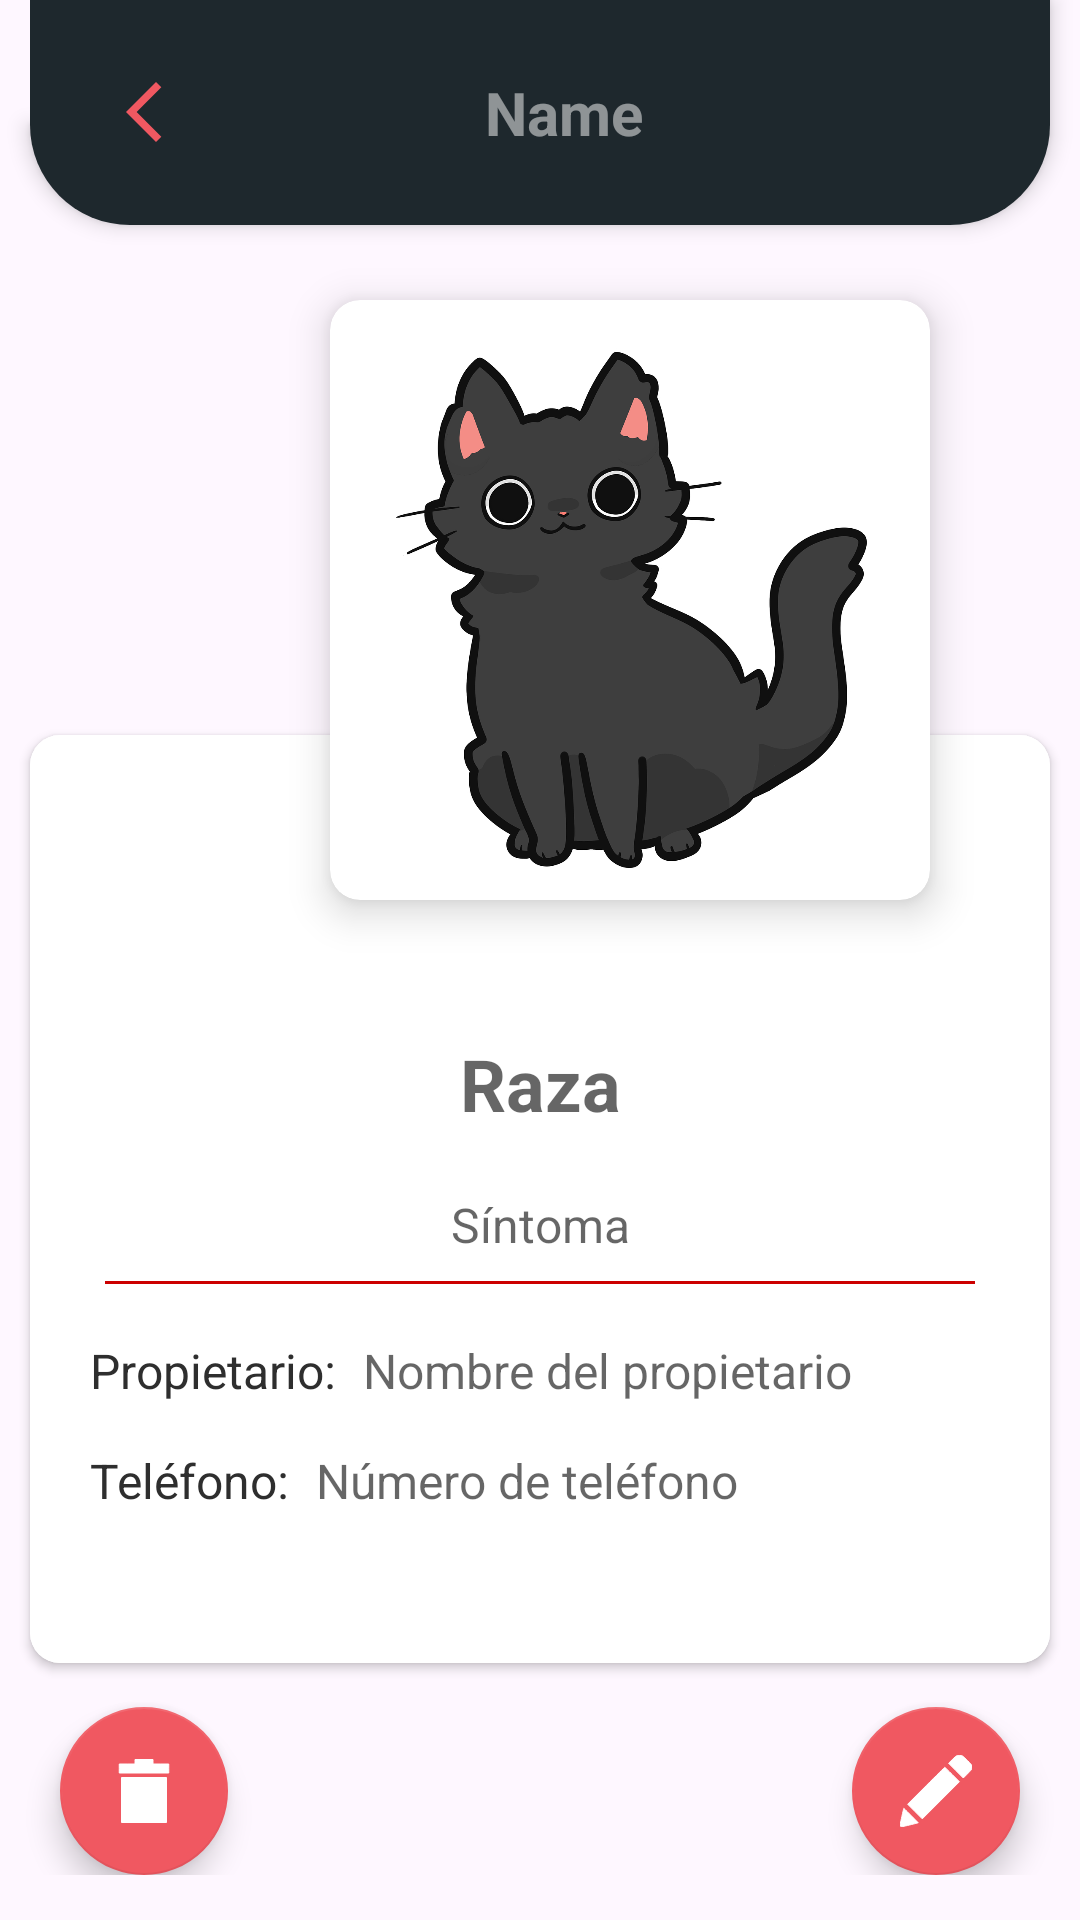

Produce the Android XML layout that renders to this screen, including the resource entries it uses.
<!-- AndroidManifest.xml: application theme Theme.DogApp -->
<!-- res/layout/fragment_appointment_details.xml -->
<?xml version="1.0" encoding="utf-8"?>
<layout xmlns:android="http://schemas.android.com/apk/res/android"
    xmlns:tools="http://schemas.android.com/tools"
    xmlns:app="http://schemas.android.com/apk/res-auto">

    <androidx.constraintlayout.widget.ConstraintLayout
        android:layout_width="match_parent"
        android:layout_height="match_parent"
        android:background="@color/bg_page"
        android:paddingBottom="15dp"
        tools:context=".view.fragment.AppointmentDetailsFragment">

        <androidx.appcompat.widget.Toolbar
            android:id="@+id/toolbar"
            android:layout_width="match_parent"
            android:layout_height="wrap_content"
            android:background="@drawable/toolbar_background"
            android:elevation="4dp"
            android:padding="16dp"
            android:theme="@style/ThemeOverlay.AppCompat.Dark.ActionBar"
            app:layout_constraintTop_toTopOf="parent"
            app:layout_constraintStart_toStartOf="parent"
            app:layout_constraintEnd_toEndOf="parent"
            android:layout_marginStart="10dp"
            android:layout_marginEnd="10dp">

            <RelativeLayout
                android:layout_width="match_parent"
                android:layout_height="wrap_content"
                android:layout_gravity="center">

                <ImageView
                    android:id="@+id/backButton"
                    android:layout_width="wrap_content"
                    android:layout_height="wrap_content"
                    android:layout_alignParentStart="true"
                    android:layout_centerVertical="true"
                    android:contentDescription="@string/back"
                    android:paddingStart="10dp"
                    android:src="@drawable/back_arrow"
                    tools:ignore="RtlSymmetry" />

                <TextView
                    android:id="@+id/petName"
                    android:layout_width="wrap_content"
                    android:layout_height="wrap_content"
                    android:layout_centerInParent="true"
                    android:padding="8dp"
                    android:textColor="@color/white"
                    android:textSize="20sp"
                    android:hint="Name"
                    android:textStyle="bold" />
            </RelativeLayout>
        </androidx.appcompat.widget.Toolbar>

        <FrameLayout
            android:layout_width="match_parent"
            android:layout_height="0dp"
            app:layout_constraintTop_toBottomOf="@id/toolbar"
            app:layout_constraintBottom_toBottomOf="parent">

            <androidx.cardview.widget.CardView
                android:layout_width="200dp"
                android:layout_height="200dp"
                android:layout_marginTop="25dp"
                android:layout_marginStart="110dp"
                android:layout_marginEnd="110dp"
                app:cardCornerRadius="10dp"
                app:cardElevation="8dp">

                <ImageView
                    android:id="@+id/imageViewDog"
                    android:layout_width="wrap_content"
                    android:layout_height="185dp"
                    android:layout_margin="10dp"
                    android:adjustViewBounds="true"
                    android:contentDescription="contenido"
                    android:scaleType="centerInside"
                    android:src="@drawable/logo" />
            </androidx.cardview.widget.CardView>
            <androidx.cardview.widget.CardView
                android:layout_width="match_parent"
                android:layout_height="wrap_content"
                android:layout_marginTop="170dp"
                android:layout_marginStart="10dp"
                android:layout_marginEnd="10dp"
                app:cardCornerRadius="10dp">

                <LinearLayout
                    android:id="@+id/detailsLayout"
                    android:layout_width="match_parent"
                    android:layout_height="wrap_content"
                    android:gravity="center_horizontal"
                    android:orientation="vertical"
                    android:paddingTop="100dp"
                    android:paddingBottom="50dp"
                    android:background="@color/white">

                    <TextView
                        android:id="@+id/petBreed"
                        android:hint="Raza"
                        android:layout_width="match_parent"
                        android:layout_height="wrap_content"
                        android:layout_marginBottom="20dp"
                        android:textAlignment="center"
                        android:textColor="@color/grey_color"
                        android:textSize="24sp"
                        android:textStyle="bold"/>

                    <TextView
                        android:id="@+id/petDetails"
                        android:layout_width="match_parent"
                        android:layout_height="wrap_content"
                        android:textAlignment="center"
                        android:textColor="@color/grey_color"
                        android:textSize="16sp"
                        android:hint="Síntoma"/>

                    <View
                        android:layout_width="match_parent"
                        android:layout_height="1dp"
                        android:background="@android:color/holo_red_dark"
                        android:layout_marginTop="8dp"
                        android:layout_marginBottom="8dp"
                        android:layout_marginStart="25dp"
                        android:layout_marginEnd="25dp"/>

                    <LinearLayout
                        android:layout_width="match_parent"
                        android:layout_height="wrap_content"
                        android:orientation="horizontal"
                        android:layout_marginTop="10dp"
                        android:paddingLeft="20dp">

                        <TextView
                            android:layout_width="wrap_content"
                            android:layout_height="wrap_content"
                            android:text="Propietario: "
                            android:textColor="@color/grey_color"
                            android:textSize="16sp"/>

                        <TextView
                            android:id="@+id/owner"
                            android:layout_width="wrap_content"
                            android:layout_height="wrap_content"
                            android:layout_marginStart="5dp"
                            android:textColor="@color/grey_color"
                            android:textSize="16sp"
                            android:hint="Nombre del propietario"/>
                    </LinearLayout>

                    <LinearLayout
                        android:layout_width="match_parent"
                        android:layout_height="wrap_content"
                        android:orientation="horizontal"
                        android:layout_marginTop="15dp"
                        android:paddingLeft="20dp">

                        <TextView
                            android:layout_width="wrap_content"
                            android:layout_height="wrap_content"
                            android:text="Teléfono: "
                            android:textColor="@color/grey_color"
                            android:textSize="16sp"/>

                        <TextView
                            android:id="@+id/phone"
                            android:layout_width="wrap_content"
                            android:layout_height="wrap_content"
                            android:layout_marginStart="5dp"
                            android:textColor="@color/grey_color"
                            android:textSize="16sp"
                            android:hint="Número de teléfono"/>
                    </LinearLayout>
                </LinearLayout>
            </androidx.cardview.widget.CardView>
            <LinearLayout
                android:layout_width="wrap_content"
                android:layout_height="wrap_content"
                android:orientation="horizontal"
                tools:ignore="MissingConstraints"
                app:layout_constraintEnd_toEndOf="parent"
                android:layout_marginTop="170dp"
                android:layout_marginEnd="16dp"
                android:layout_marginStart="370dp"
                android:elevation="2dp"
                >

                <TextView
                    android:id="@+id/idNumber"
                    android:layout_width="wrap_content"
                    android:layout_height="wrap_content"
                    android:hint="ID"
                    android:textColor="@color/red_orange"
                    android:textSize="16sp"/>
            </LinearLayout>

            <RelativeLayout
                android:layout_width="wrap_content"
                android:layout_height="wrap_content"
                android:elevation="10dp">

                <com.google.android.material.floatingactionbutton.FloatingActionButton
                    android:id="@+id/btnDelete"
                    android:layout_width="wrap_content"
                    android:layout_height="wrap_content"
                    android:layout_alignParentStart="true"
                    android:layout_alignParentBottom="true"
                    android:layout_marginStart="20dp"
                    android:contentDescription="TODO"
                    android:src="@drawable/delete_icon"
                    app:backgroundTint="@color/red_orange" />

                <com.google.android.material.floatingactionbutton.FloatingActionButton
                    android:id="@+id/btnEdit"
                    android:layout_width="wrap_content"
                    android:layout_height="wrap_content"
                    android:layout_alignParentEnd="true"
                    android:layout_alignParentBottom="true"
                    android:layout_marginEnd="20dp"
                    android:contentDescription="TODO"
                    android:src="@drawable/edit_icon"
                    app:backgroundTint="@color/red_orange"
                    app:layout_constraintBottom_toBottomOf="parent"
                    app:layout_constraintEnd_toEndOf="parent" />

            </RelativeLayout>
        </FrameLayout>
</androidx.constraintlayout.widget.ConstraintLayout>
    </layout>
<!-- resources referenced by this layout -->
<resources>
  <color name="bg_page">#FEF7FF</color>
  <color name="grey_color">#2E2E2E</color>
  <color name="red_orange">#F05861</color>
  <color name="white">#FFFFFFFF</color>
  <!-- drawable back_arrow (drawable) -->
  <vector xmlns:android="http://schemas.android.com/apk/res/android" android:height="24dp" android:tint="#F05861" android:viewportHeight="24" android:viewportWidth="24" android:width="24dp">
        
      <path android:fillColor="@android:color/white" android:pathData="M17.77,3.77l-1.77,-1.77l-10,10l10,10l1.77,-1.77l-8.23,-8.23z"/>
      
  </vector>
  <!-- drawable delete_icon (drawable) -->
  <vector xmlns:android="http://schemas.android.com/apk/res/android"
      android:width="512dp"
      android:height="512dp"
      android:viewportWidth="512"
      android:viewportHeight="512">
    <path
        android:pathData="M192,48l0,16 -56,-0 -56,-0 0,32 0,32 176,-0 176,-0 0,-32 0,-32 -56,-0 -56,-0 0,-16 0,-16 -64,-0 -64,-0 0,16z"
        android:fillColor="@color/white"
        android:strokeColor="@color/white"/>
    <path
        android:pathData="M96,320l0,160 160,-0 160,-0 0,-160 0,-160 -160,-0 -160,-0 0,160z"
        android:fillColor="@color/white"
        android:strokeColor="@color/white"/>
  </vector>
  <!-- drawable edit_icon (drawable) -->
  <vector xmlns:android="http://schemas.android.com/apk/res/android"
      android:width="512dp"
      android:height="512dp"
      android:viewportWidth="512"
      android:viewportHeight="512">
    <path
        android:pathData="M413.5,2.1c-2.7,0.6 -7.9,2.4 -11.5,4.1 -5.6,2.7 -9.9,6.5 -31.5,27.9l-25,24.8 52.2,52.3 52.3,52.3 25.1,-25c13.7,-13.8 27,-27.6 29.3,-30.7 8.1,-10.6 9.6,-24.5 4.1,-36.7 -2.1,-4.5 -7.4,-10.4 -28.8,-31.9 -26.8,-27.1 -34,-33 -43.1,-35.7 -6.7,-2 -17,-2.6 -23.1,-1.4z"
        android:fillColor="@color/white"
        android:strokeColor="@color/white"/>
    <path
        android:pathData="M186,218.5l-131.5,131.5 52,52 52,52 132,-132 132,-132 -51.5,-51.5c-28.3,-28.3 -51.9,-51.5 -52.5,-51.5 -0.6,-0 -60.2,59.2 -132.5,131.5z"
        android:fillColor="@color/white"
        android:strokeColor="@color/white"/>
    <path
        android:pathData="M13.1,438.6c-9.2,41.5 -13.1,60.6 -12.7,62.9 0.7,3.7 3.9,7 8.3,8.5 2.7,1 10.9,-0.8 61.9,-13.1 32.4,-7.8 59.1,-14.4 59.4,-14.6 0.5,-0.4 -102.1,-103.3 -103.1,-103.3 -0.3,-0 -6.5,26.8 -13.8,59.6z"
        android:fillColor="@color/white"
        android:strokeColor="@color/white"/>
  </vector>
  <!-- drawable logo: webp bitmap (drawable, 93418 bytes) -->
  <!-- drawable toolbar_background (drawable) -->
  <?xml version="1.0" encoding="utf-8"?>
  <shape xmlns:android="http://schemas.android.com/apk/res/android"
      android:shape="rectangle">
      <solid android:color="@color/bg_secundary" />
      <corners android:bottomLeftRadius="100px"
          android:bottomRightRadius="100px" />
  </shape>
  <string name="back">Back</string>
  <style name="Theme.DogApp" parent="Theme.AppCompat.Light">
          
      </style>
  <color name="bg_secundary">#1e282d</color>
</resources>
